Dataset: spectrograms (GitHub, ethansheridansmith/AAI). Classes: blues, classical, country, disco, hip-hop, jazz, metal, pop, reggae, rock.

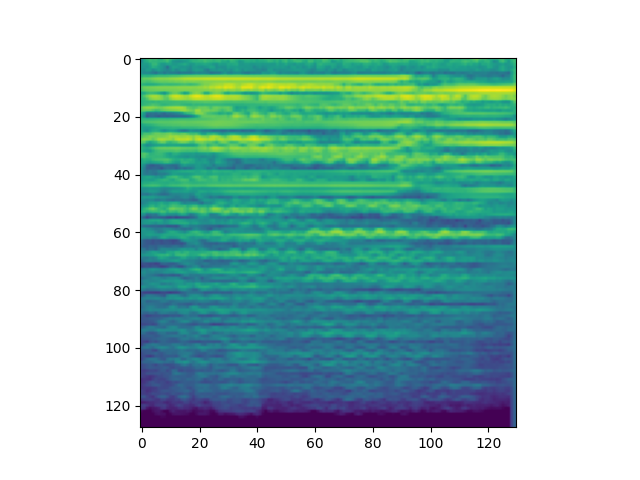
Label: classical

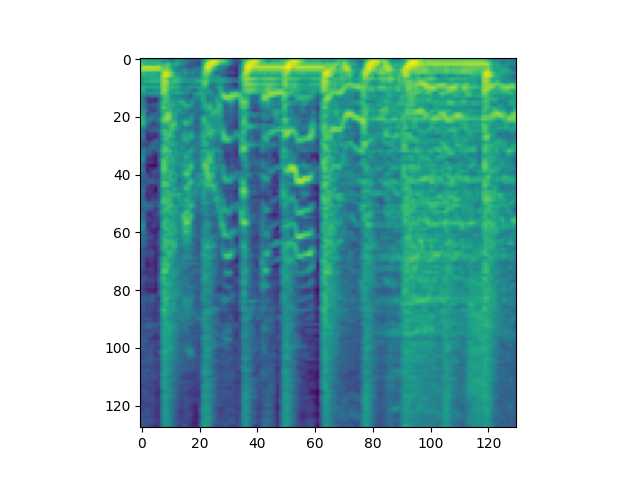
Label: pop

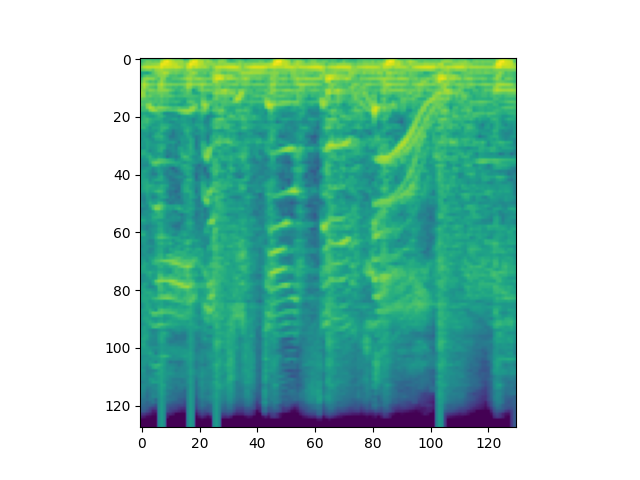
Label: hip-hop

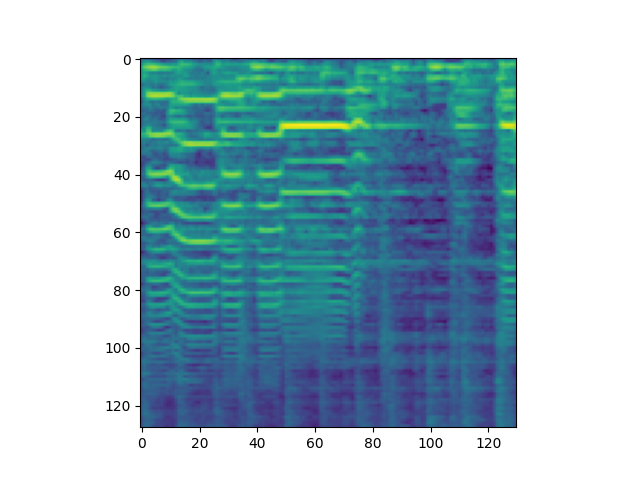
Label: jazz

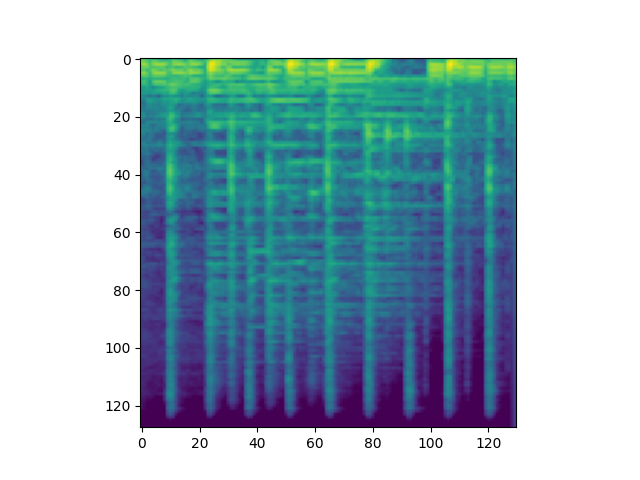
Label: reggae

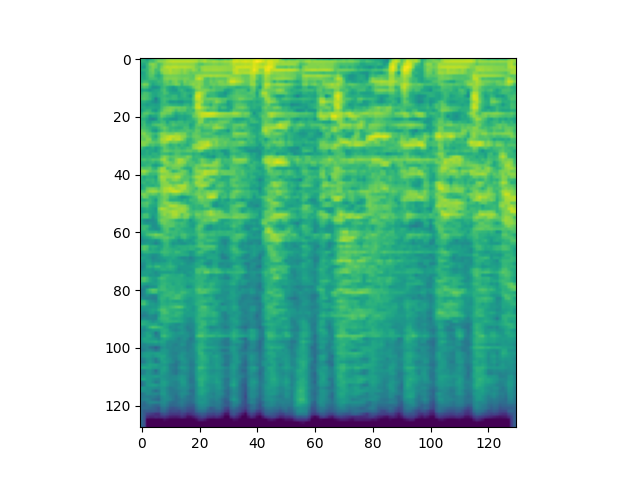
Label: disco
